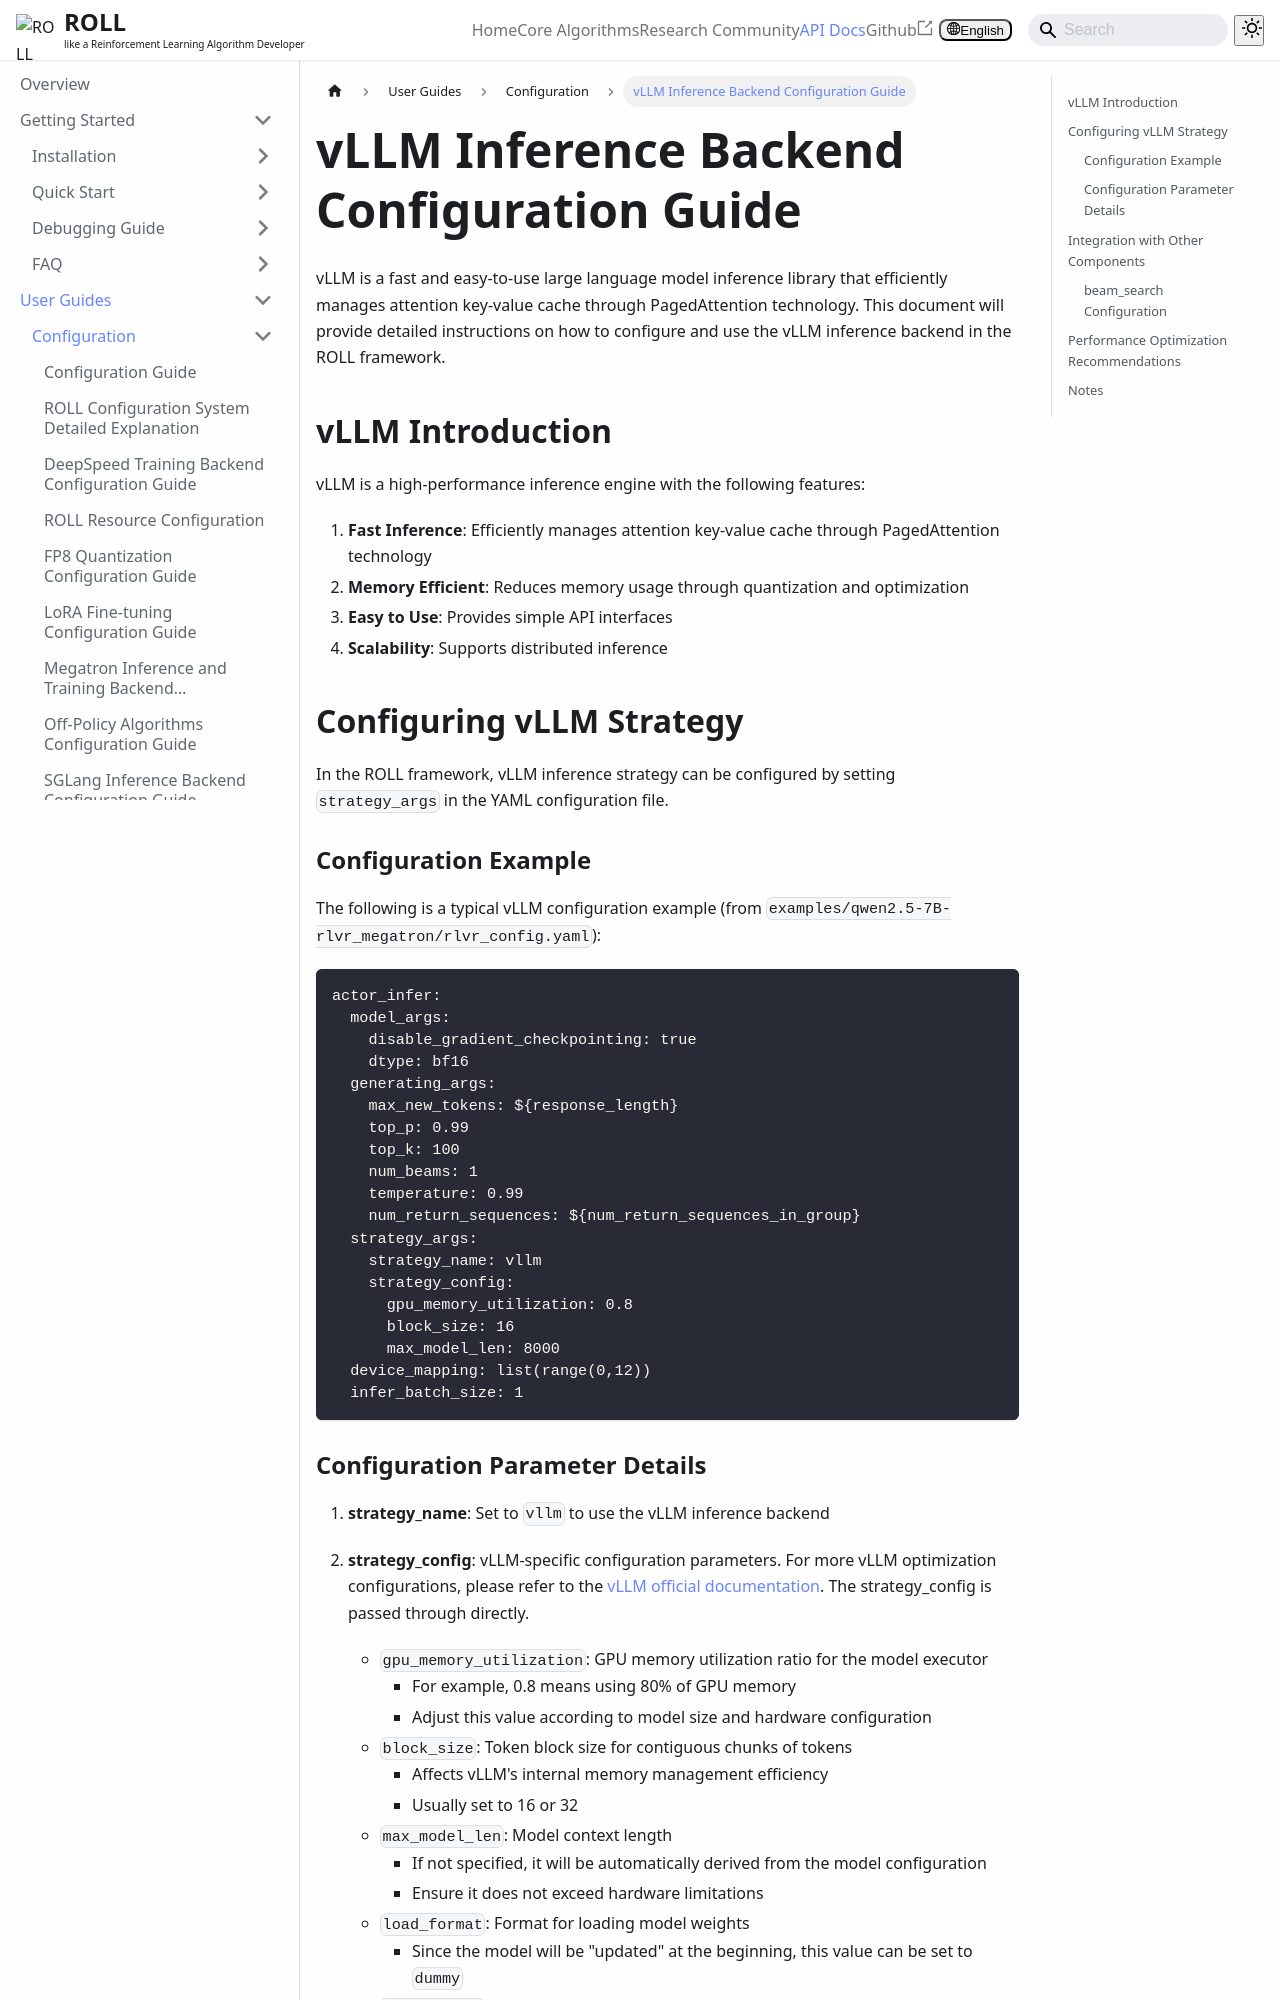

repository: Quanshu01/ROLL · page: docs/User Guides/Configuration/vllm/index.html · generator: docusaurus

# vLLM Inference Backend Configuration Guide

vLLM is a fast and easy-to-use large language model inference library that efficiently manages attention key-value cache through PagedAttention technology. This document will provide detailed instructions on how to configure and use the vLLM inference backend in the ROLL framework.

## vLLM Introduction

vLLM is a high-performance inference engine with the following features:
1. **Fast Inference**: Efficiently manages attention key-value cache through PagedAttention technology
2. **Memory Efficient**: Reduces memory usage through quantization and optimization
3. **Easy to Use**: Provides simple API interfaces
4. **Scalability**: Supports distributed inference

## Configuring vLLM Strategy

In the ROLL framework, vLLM inference strategy can be configured by setting `strategy_args` in the YAML configuration file.

### Configuration Example

The following is a typical vLLM configuration example (from `examples/qwen2.5-7B-rlvr_megatron/rlvr_config.yaml`):

```yaml
actor_infer:
  model_args:
    disable_gradient_checkpointing: true
    dtype: bf16
  generating_args:
    max_new_tokens: ${response_length}
    top_p: 0.99
    top_k: 100
    num_beams: 1
    temperature: 0.99
    num_return_sequences: ${num_return_sequences_in_group}
  strategy_args:
    strategy_name: vllm
    strategy_config:
      gpu_memory_utilization: 0.8
      block_size: 16
      max_model_len: 8000
  device_mapping: list(range(0,12))
  infer_batch_size: 1
```
